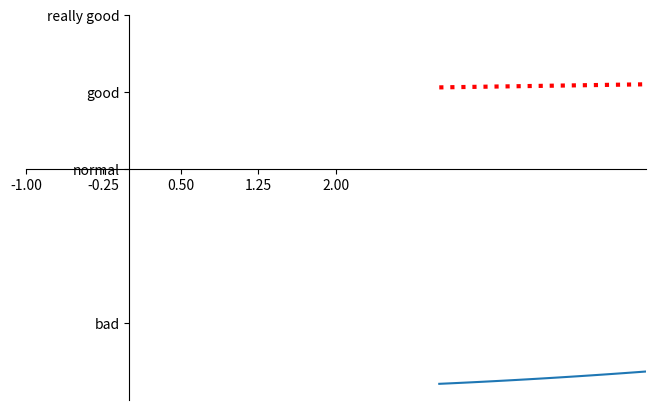

Write the Python code that produced this figure.
# -*- coding: utf-8 -*-
from matplotlib import pyplot as plt
import pandas as pd
import numpy as np

x = np.linspace(3, 5, 20)
y1 = x * 2 + 100
y2 = x ** 2 - 288
y3 = 2 ** x + 1
y4 = 20 * x + 90
plt.figure(num=3, figsize=(8, 5))
plt.plot(x, y2)
plt.plot(x, y1, color='red', linestyle=':', linewidth=3)

# 给x/y轴添加参数范围
plt.xlim(3, 5)
plt.ylim(-300, 200)

new_ticks = np.linspace(-1, 2, 5)
plt.xticks(new_ticks)
plt.yticks([-200, 0, 100, 200], ['bad', 'normal', 'good', 'really good'])
ax = plt.gca()
ax.spines['right'].set_color('none')
ax.spines['top'].set_color('none')

# 绑定x轴y轴
ax.xaxis.set_ticks_position('bottom')
ax.yaxis.set_ticks_position('left')
# 定义x轴y轴的位置
ax.spines['bottom'].set_position(('data', 0))
ax.spines['left'].set_position(('data', 0))
plt.show()
